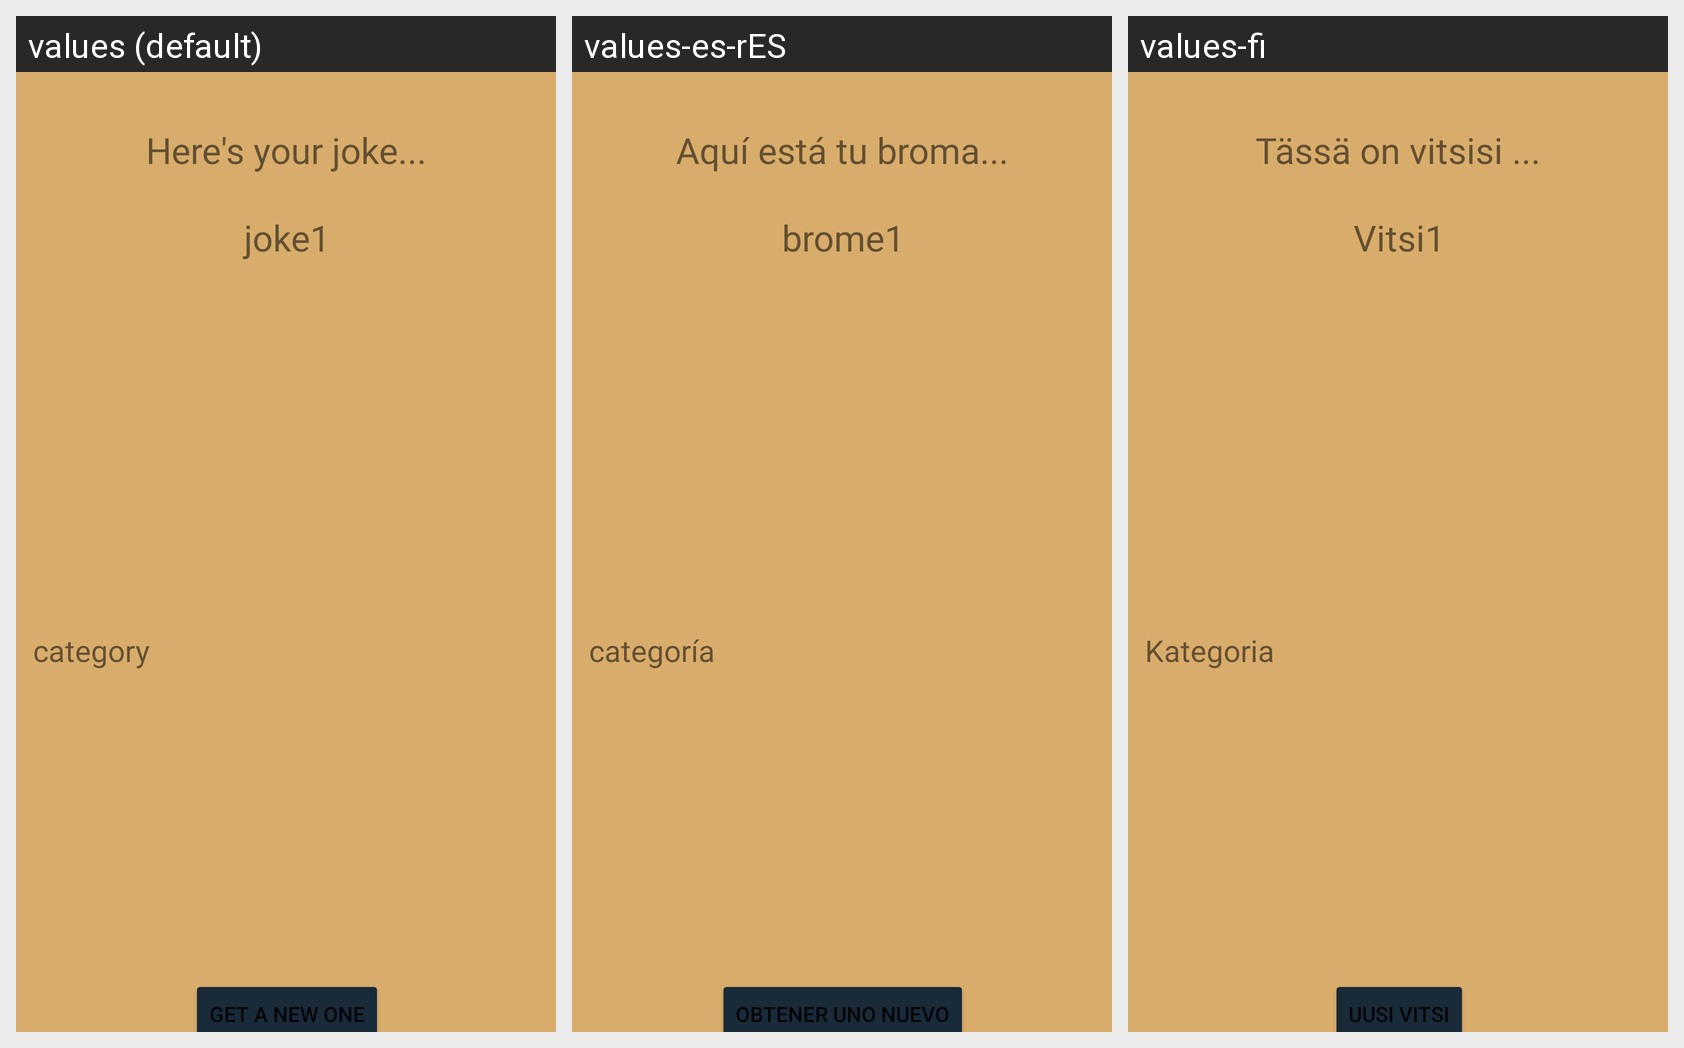

Here is an Android app screen in its default locale and in the app's own translations. Write out the translated-string differences for the strings that appear on this screen.
Android screen res/layout/activity_random_joke.xml rendered under 3 locales, left to right: values (default), values-es-rES, values-fi. Device: Nexus 5 (rendered at 1080×1920; each locale shown at half size, 540×960, under a caption strip naming it); theme Theme.JokesApp.
Strings drawn on this screen, with the default value and each locale's value (text and hints the layout hard-codes, and strings that could not be matched under every locale, appear in the picture but are not listed):

get_a_new_one
  values: Get a new one
  values-es-rES: Obtener uno nuevo
  values-fi: Uusi vitsi

joke1
  values: joke1
  values-es-rES: brome1
  values-fi: Vitsi1

category
  values: category
  values-es-rES: categoría
  values-fi: Kategoria

here_s_your_joke
  values: Here's your joke...
  values-es-rES: Aquí está tu broma...
  values-fi: Tässä on vitsisi ...
